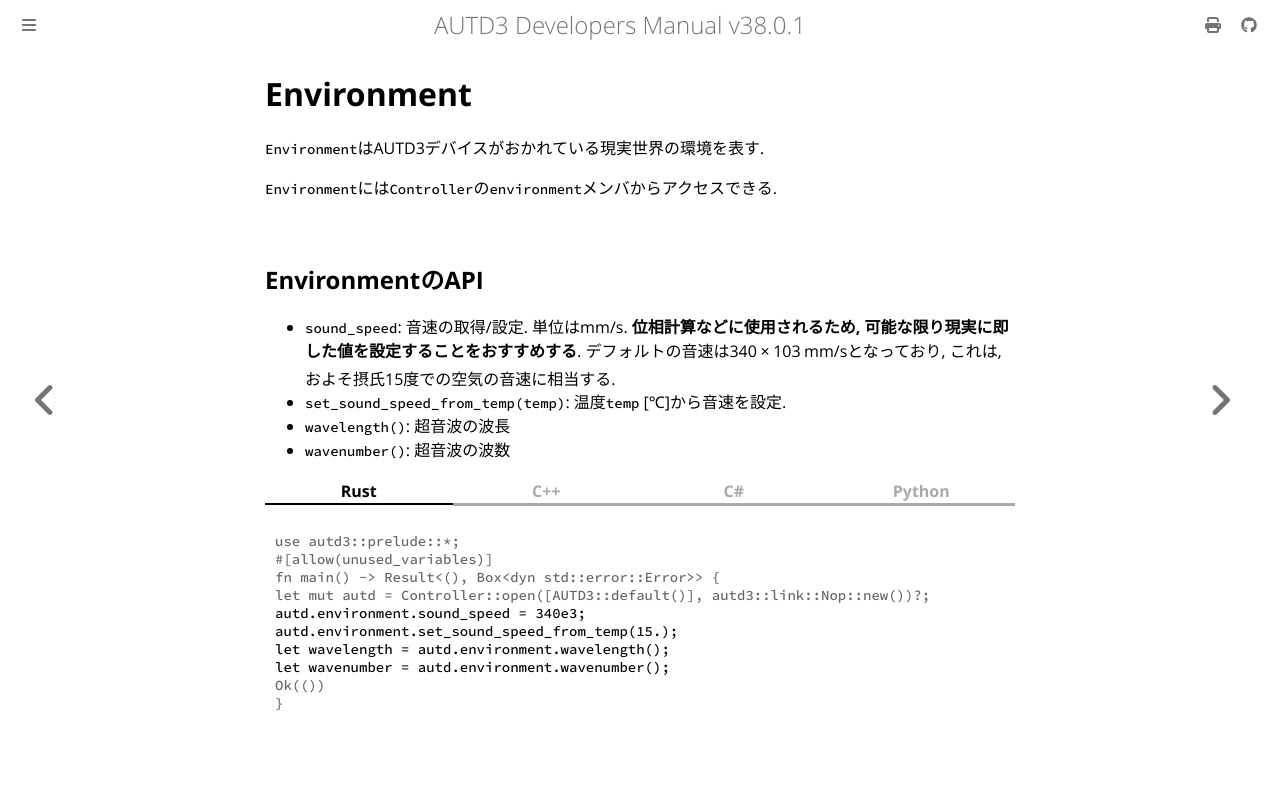

repository: shinolab/autd3-doc · page: jp/Users_Manual/API/environment.html · generator: mdbook

# Environment

`Environment`はAUTD3デバイスがおかれている現実世界の環境を表す.

`Environment`には`Controller`の`environment`メンバからアクセスできる.

## EnvironmentのAPI

- `sound_speed`: 音速の取得/設定. 単位はmm/s. **位相計算などに使用されるため, 可能な限り現実に即した値を設定することをおすすめする**. デフォルトの音速は$340\times 10^{3}\,\mathrm{mm/s}$となっており, これは, およそ摂氏15度での空気の音速に相当する.
- `set_sound_speed_from_temp(temp)`: 温度`temp` [℃]から音速を設定.
- `wavelength()`: 超音波の波長
- `wavenumber()`: 超音波の波数

{{ #tabs }}
{{ #tab name=Rust }}
```rust
{{#include ../../../codes/Users_Manual/environment.rs}}
```
{{ #endtab }}
{{ #tab name=C++ }}
```cpp
{{#include ../../../codes/Users_Manual/environment.cpp}}
```
{{ #endtab }}
{{ #tab name=C# }}
```cs
{{#include ../../../codes/Users_Manual/environment.cs}}
```
{{ #endtab }}
{{ #tab name=Python }}
```python
{{#include ../../../codes/Users_Manual/environment.py}}
```
{{ #endtab }}
{{ #endtabs }}
